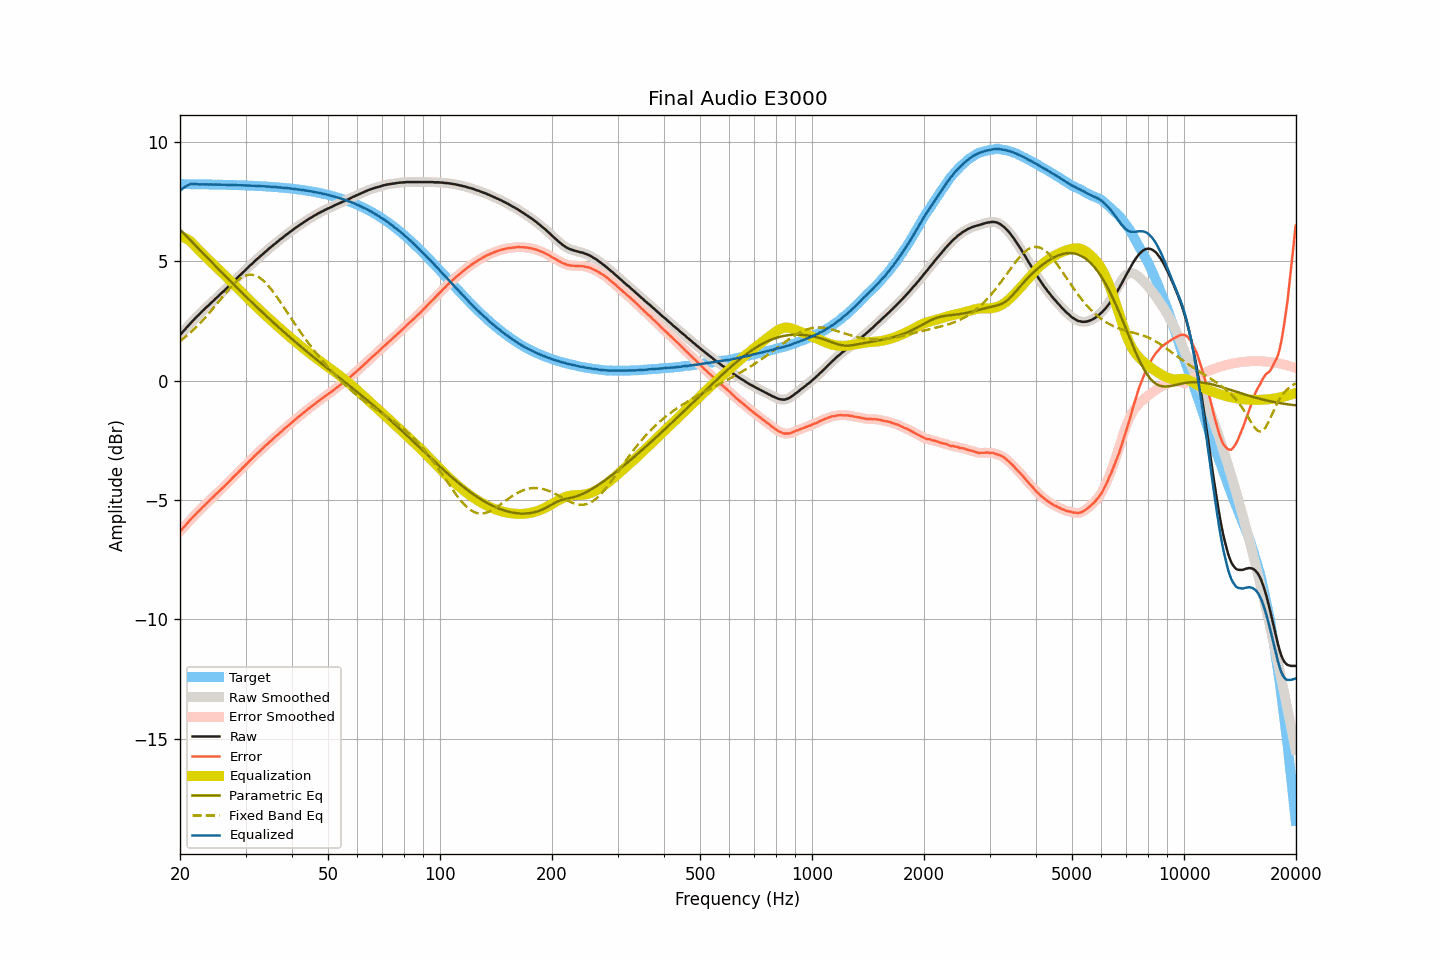

Data behind this chart, as committed beside it:
frequency, raw, smoothed, error, error_smoothed, equalization, parametric_eq, fixed_band_eq, equalized_raw, equalized_smoothed, target
20.00, 1.91, 1.91, -6.32, -6.32, 6.04, 6.32, 1.66, 7.95, 7.95, 8.23
20.20, 1.98, 1.98, -6.24, -6.24, 6.02, 6.25, 1.71, 8.00, 8.00, 8.23
20.40, 2.06, 2.06, -6.16, -6.17, 6.00, 6.18, 1.76, 8.06, 8.06, 8.22
20.61, 2.13, 2.13, -6.09, -6.09, 5.97, 6.11, 1.81, 8.10, 8.10, 8.22
20.81, 2.21, 2.21, -6.01, -6.01, 5.94, 6.04, 1.86, 8.15, 8.15, 8.22
21.02, 2.28, 2.28, -5.94, -5.94, 5.90, 5.97, 1.92, 8.18, 8.18, 8.22
21.23, 2.36, 2.36, -5.86, -5.86, 5.85, 5.90, 1.98, 8.21, 8.21, 8.22
21.44, 2.43, 2.43, -5.79, -5.79, 5.80, 5.83, 2.04, 8.23, 8.23, 8.22
21.66, 2.50, 2.50, -5.72, -5.72, 5.73, 5.77, 2.10, 8.23, 8.24, 8.22
21.87, 2.57, 2.57, -5.65, -5.65, 5.66, 5.70, 2.17, 8.23, 8.23, 8.22
22.09, 2.64, 2.64, -5.58, -5.58, 5.58, 5.63, 2.23, 8.23, 8.23, 8.22
22.31, 2.71, 2.71, -5.51, -5.51, 5.51, 5.56, 2.30, 8.22, 8.22, 8.22
22.54, 2.77, 2.78, -5.45, -5.44, 5.44, 5.49, 2.37, 8.21, 8.22, 8.22
22.76, 2.84, 2.84, -5.37, -5.38, 5.37, 5.42, 2.44, 8.22, 8.21, 8.22
22.99, 2.91, 2.91, -5.30, -5.31, 5.31, 5.35, 2.51, 8.22, 8.21, 8.21
23.22, 2.97, 2.97, -5.24, -5.24, 5.24, 5.28, 2.58, 8.21, 8.22, 8.21
23.45, 3.04, 3.04, -5.17, -5.18, 5.18, 5.21, 2.66, 8.22, 8.21, 8.21
23.69, 3.10, 3.10, -5.11, -5.11, 5.11, 5.14, 2.73, 8.21, 8.21, 8.21
23.92, 3.16, 3.17, -5.05, -5.05, 5.05, 5.07, 2.81, 8.21, 8.21, 8.21
24.16, 3.23, 3.23, -4.98, -4.98, 4.98, 5.00, 2.89, 8.21, 8.21, 8.21
24.40, 3.29, 3.29, -4.92, -4.92, 4.92, 4.94, 2.97, 8.21, 8.21, 8.21
24.65, 3.35, 3.36, -4.86, -4.85, 4.85, 4.87, 3.05, 8.20, 8.21, 8.21
24.89, 3.42, 3.42, -4.78, -4.79, 4.79, 4.80, 3.14, 8.21, 8.21, 8.21
25.14, 3.48, 3.48, -4.72, -4.72, 4.72, 4.73, 3.22, 8.20, 8.21, 8.20
25.39, 3.54, 3.55, -4.66, -4.66, 4.66, 4.66, 3.30, 8.20, 8.20, 8.20
25.65, 3.61, 3.61, -4.59, -4.59, 4.59, 4.59, 3.39, 8.20, 8.20, 8.20
25.91, 3.67, 3.67, -4.53, -4.53, 4.53, 4.52, 3.47, 8.20, 8.20, 8.20
26.16, 3.73, 3.73, -4.47, -4.46, 4.46, 4.46, 3.55, 8.20, 8.20, 8.20
26.43, 3.80, 3.80, -4.40, -4.40, 4.40, 4.39, 3.64, 8.20, 8.20, 8.20
26.69, 3.86, 3.86, -4.33, -4.33, 4.33, 4.32, 3.72, 8.19, 8.19, 8.20
26.96, 3.93, 3.93, -4.26, -4.27, 4.26, 4.25, 3.79, 8.19, 8.19, 8.19
27.23, 3.99, 3.99, -4.20, -4.20, 4.20, 4.18, 3.87, 8.19, 8.19, 8.19
27.50, 4.06, 4.06, -4.13, -4.13, 4.13, 4.12, 3.94, 8.19, 8.19, 8.19
27.77, 4.13, 4.13, -4.06, -4.06, 4.06, 4.05, 4.01, 8.19, 8.19, 8.19
28.05, 4.19, 4.19, -3.99, -3.99, 3.99, 3.98, 4.08, 8.18, 8.19, 8.19
28.33, 4.26, 4.26, -3.92, -3.92, 3.93, 3.92, 4.14, 8.19, 8.18, 8.18
28.62, 4.32, 4.32, -3.86, -3.86, 3.86, 3.85, 4.20, 8.18, 8.18, 8.18
28.90, 4.39, 4.39, -3.79, -3.79, 3.79, 3.78, 4.25, 8.18, 8.18, 8.18
29.19, 4.45, 4.45, -3.73, -3.72, 3.72, 3.72, 4.30, 8.17, 8.18, 8.18
29.48, 4.52, 4.52, -3.65, -3.66, 3.66, 3.65, 4.34, 8.18, 8.17, 8.17
29.78, 4.58, 4.58, -3.59, -3.59, 3.59, 3.58, 4.38, 8.17, 8.17, 8.17
30.08, 4.65, 4.65, -3.52, -3.52, 3.52, 3.52, 4.40, 8.17, 8.17, 8.17
30.38, 4.71, 4.71, -3.46, -3.45, 3.45, 3.45, 4.42, 8.16, 8.17, 8.17
30.68, 4.78, 4.78, -3.38, -3.39, 3.39, 3.39, 4.43, 8.17, 8.16, 8.16
30.99, 4.84, 4.84, -3.32, -3.32, 3.32, 3.32, 4.43, 8.16, 8.16, 8.16
31.30, 4.90, 4.90, -3.26, -3.25, 3.25, 3.26, 4.43, 8.15, 8.16, 8.16
31.61, 4.97, 4.97, -3.18, -3.19, 3.19, 3.19, 4.42, 8.16, 8.15, 8.15
31.93, 5.03, 5.03, -3.12, -3.12, 3.12, 3.13, 4.39, 8.15, 8.15, 8.15
32.24, 5.09, 5.09, -3.06, -3.06, 3.06, 3.06, 4.37, 8.15, 8.15, 8.15
32.57, 5.15, 5.15, -2.99, -2.99, 2.99, 3.00, 4.33, 8.14, 8.14, 8.14
32.89, 5.21, 5.21, -2.93, -2.93, 2.93, 2.94, 4.28, 8.14, 8.14, 8.14
33.22, 5.27, 5.27, -2.87, -2.87, 2.87, 2.87, 4.23, 8.14, 8.14, 8.14
33.55, 5.33, 5.33, -2.80, -2.80, 2.80, 2.81, 4.17, 8.13, 8.13, 8.13
33.89, 5.39, 5.39, -2.74, -2.74, 2.74, 2.75, 4.11, 8.13, 8.13, 8.13
34.23, 5.44, 5.44, -2.68, -2.68, 2.68, 2.68, 4.04, 8.12, 8.13, 8.12
34.57, 5.50, 5.50, -2.62, -2.62, 2.62, 2.62, 3.96, 8.12, 8.12, 8.12
34.92, 5.56, 5.56, -2.56, -2.56, 2.56, 2.56, 3.88, 8.12, 8.12, 8.12
35.27, 5.61, 5.61, -2.50, -2.50, 2.50, 2.50, 3.80, 8.11, 8.11, 8.11
35.62, 5.67, 5.67, -2.44, -2.44, 2.44, 2.43, 3.71, 8.11, 8.11, 8.11
35.97, 5.72, 5.72, -2.38, -2.38, 2.38, 2.37, 3.62, 8.10, 8.10, 8.10
... 635 more rows
